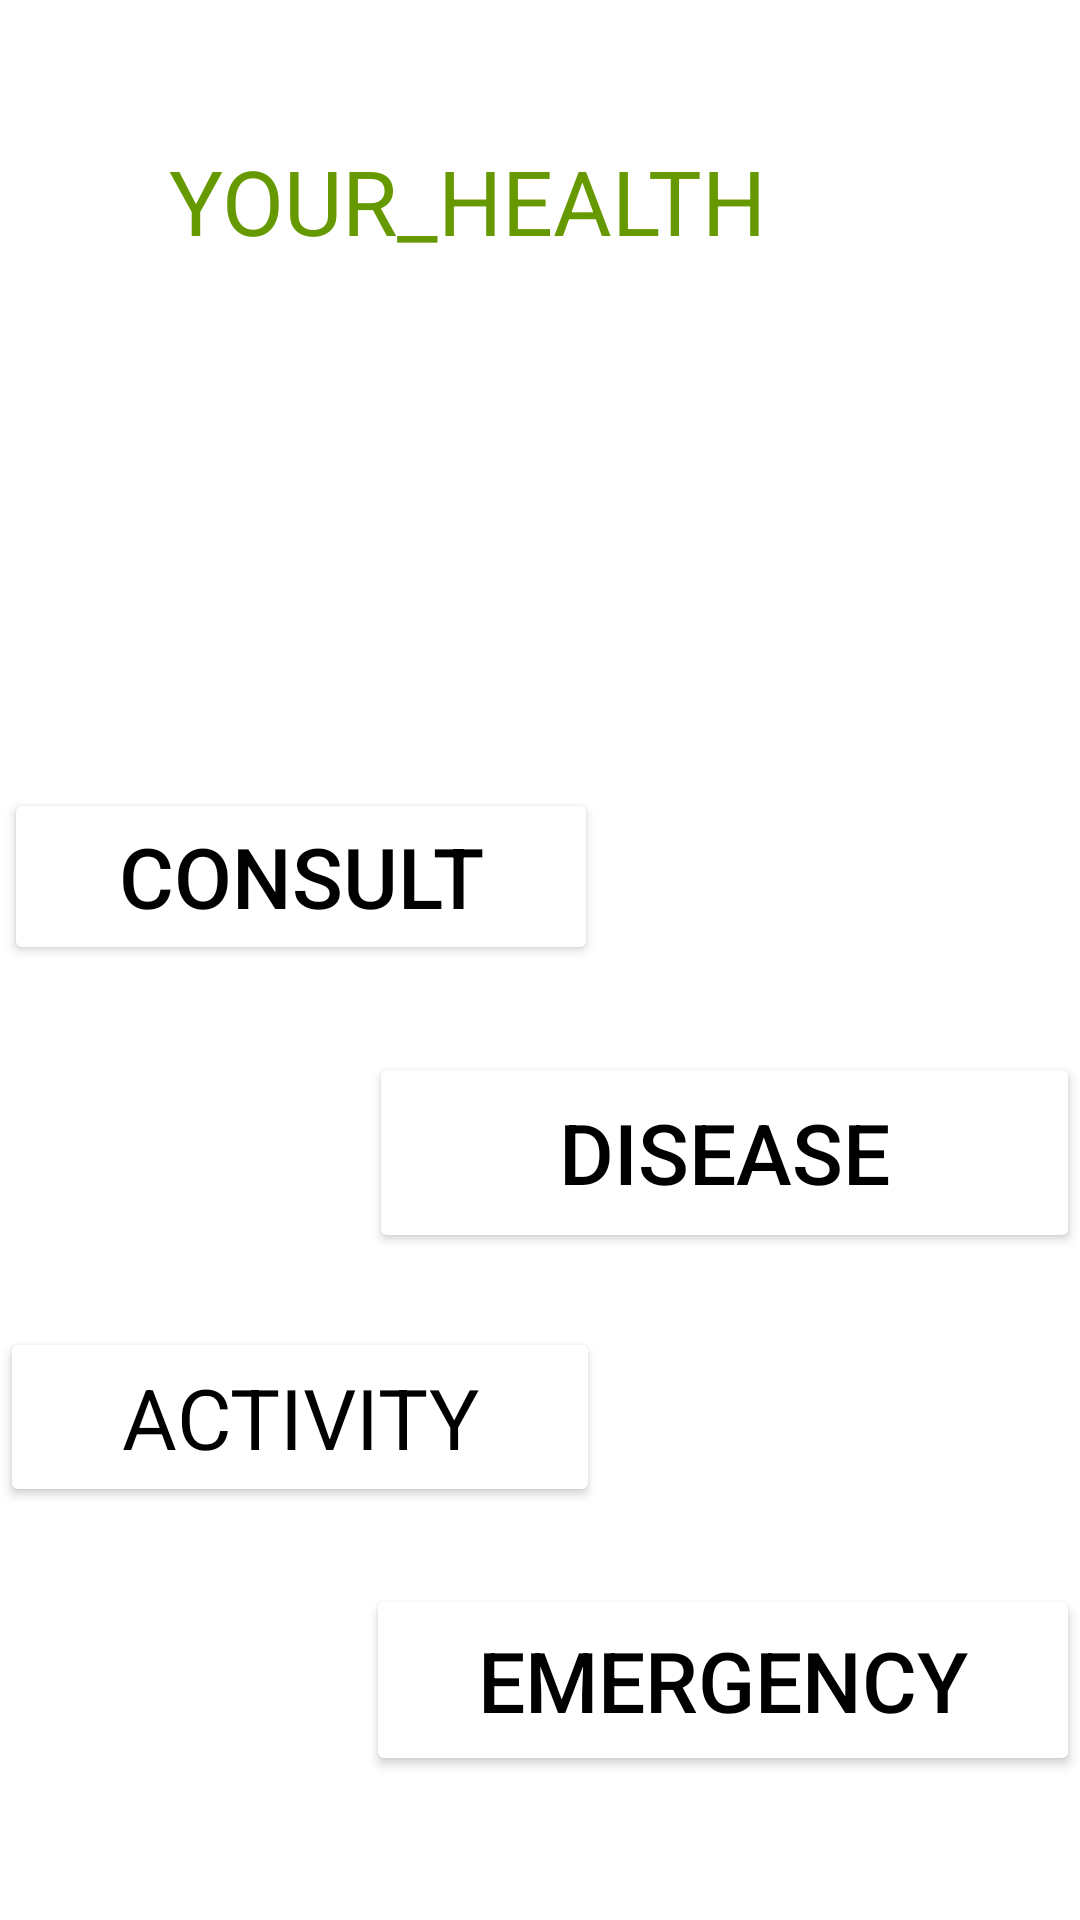

Layout XML and referenced resources for this Android screen:
<!-- AndroidManifest.xml: application theme Theme.MyEndTerm -->
<!-- res/layout/activity_main.xml -->
<?xml version="1.0" encoding="utf-8"?>
<androidx.constraintlayout.widget.ConstraintLayout xmlns:android="http://schemas.android.com/apk/res/android"
    xmlns:app="http://schemas.android.com/apk/res-auto"
    xmlns:tools="http://schemas.android.com/tools"
    android:layout_width="match_parent"
    android:layout_height="match_parent"
    tools:context=".MainActivity"
    android:background="@drawable/frontimage">


    <Button
        android:id="@+id/button"
        android:layout_width="198dp"
        android:layout_height="59dp"
        android:onClick="consultPage"
        android:text="Consult"
        android:textColor="@android:color/black"
        android:textSize="28sp"
        app:backgroundTint="@android:color/white"
        app:layout_constraintBottom_toBottomOf="parent"
        app:layout_constraintEnd_toEndOf="parent"
        app:layout_constraintHorizontal_bias="0.009"
        app:layout_constraintStart_toStartOf="parent"
        app:layout_constraintTop_toTopOf="parent"
        app:layout_constraintVertical_bias="0.452" />

    <Button
        android:id="@+id/button2"
        android:layout_width="237dp"
        android:layout_height="67dp"
        android:onClick="diseasePage"
        android:text="Disease"
        android:textColor="@color/black"
        android:textSize="28sp"
        app:backgroundTint="@color/white"
        app:layout_constraintBottom_toBottomOf="parent"
        app:layout_constraintEnd_toEndOf="parent"
        app:layout_constraintHorizontal_bias="1.0"
        app:layout_constraintStart_toStartOf="parent"
        app:layout_constraintTop_toTopOf="parent"
        app:layout_constraintVertical_bias="0.612" />

    <Button
        android:id="@+id/button3"
        android:layout_width="200dp"
        android:layout_height="60dp"
        android:fontFamily="sans-serif"
        android:onClick="activityPage"
        android:text="ACTIVITY"
        android:textColor="@color/black"
        android:textSize="28sp"
        app:backgroundTint="@color/white"
        app:layout_constraintBottom_toBottomOf="parent"
        app:layout_constraintEnd_toEndOf="parent"
        app:layout_constraintHorizontal_bias="0.0"
        app:layout_constraintStart_toStartOf="parent"
        app:layout_constraintTop_toBottomOf="@+id/button"
        app:layout_constraintVertical_bias="0.467" />

    <Button
        android:id="@+id/button4"
        android:layout_width="238dp"
        android:layout_height="64dp"
        android:onClick="emergencyPage"
        android:text="Emergency"
        android:textColor="@android:color/black"
        android:textSize="28sp"
        app:backgroundTint="@color/white"
        app:layout_constraintBottom_toBottomOf="parent"
        app:layout_constraintEnd_toEndOf="parent"
        app:layout_constraintHorizontal_bias="1.0"
        app:layout_constraintStart_toStartOf="parent"
        app:layout_constraintTop_toBottomOf="@+id/button2"
        app:layout_constraintVertical_bias="0.697" />

    <TextView
        android:id="@+id/helathapp"
        android:layout_width="283dp"
        android:layout_height="76dp"
        android:text="    YOUR_HEALTH"
        android:textColor="@android:color/holo_green_dark"
        android:textSize="30sp"
        app:layout_constraintBottom_toTopOf="@+id/button"
        app:layout_constraintEnd_toEndOf="parent"
        app:layout_constraintHorizontal_bias="0.351"
        app:layout_constraintStart_toStartOf="parent"
        app:layout_constraintTop_toTopOf="parent"
        app:layout_constraintVertical_bias="0.25" />

</androidx.constraintlayout.widget.ConstraintLayout>
<!-- resources referenced by this layout -->
<resources>
  <style name="Theme.MyEndTerm" parent="Theme.MaterialComponents.DayNight.DarkActionBar">
          
          <item name="colorPrimary">@color/purple_500</item>
          <item name="colorPrimaryVariant">@color/purple_700</item>
          <item name="colorOnPrimary">@color/white</item>
          
          <item name="colorSecondary">@color/teal_200</item>
          <item name="colorSecondaryVariant">@color/teal_700</item>
          <item name="colorOnSecondary">@color/black</item>
          
          <item name="android:statusBarColor" tools:targetApi="l">?attr/colorPrimaryVariant</item>
          
      </style>
  <!-- not gathered from this repository: default colours our renderer supplied (Android Studio template values) -->
  <color name="purple_500">#FF6200EE</color>
  <color name="purple_700">#FF3700B3</color>
  <color name="teal_200">#FF03DAC5</color>
  <color name="teal_700">#FF018786</color>
  <color name="black">#FF000000</color>
  <color name="white">#FFFFFFFF</color>
</resources>
